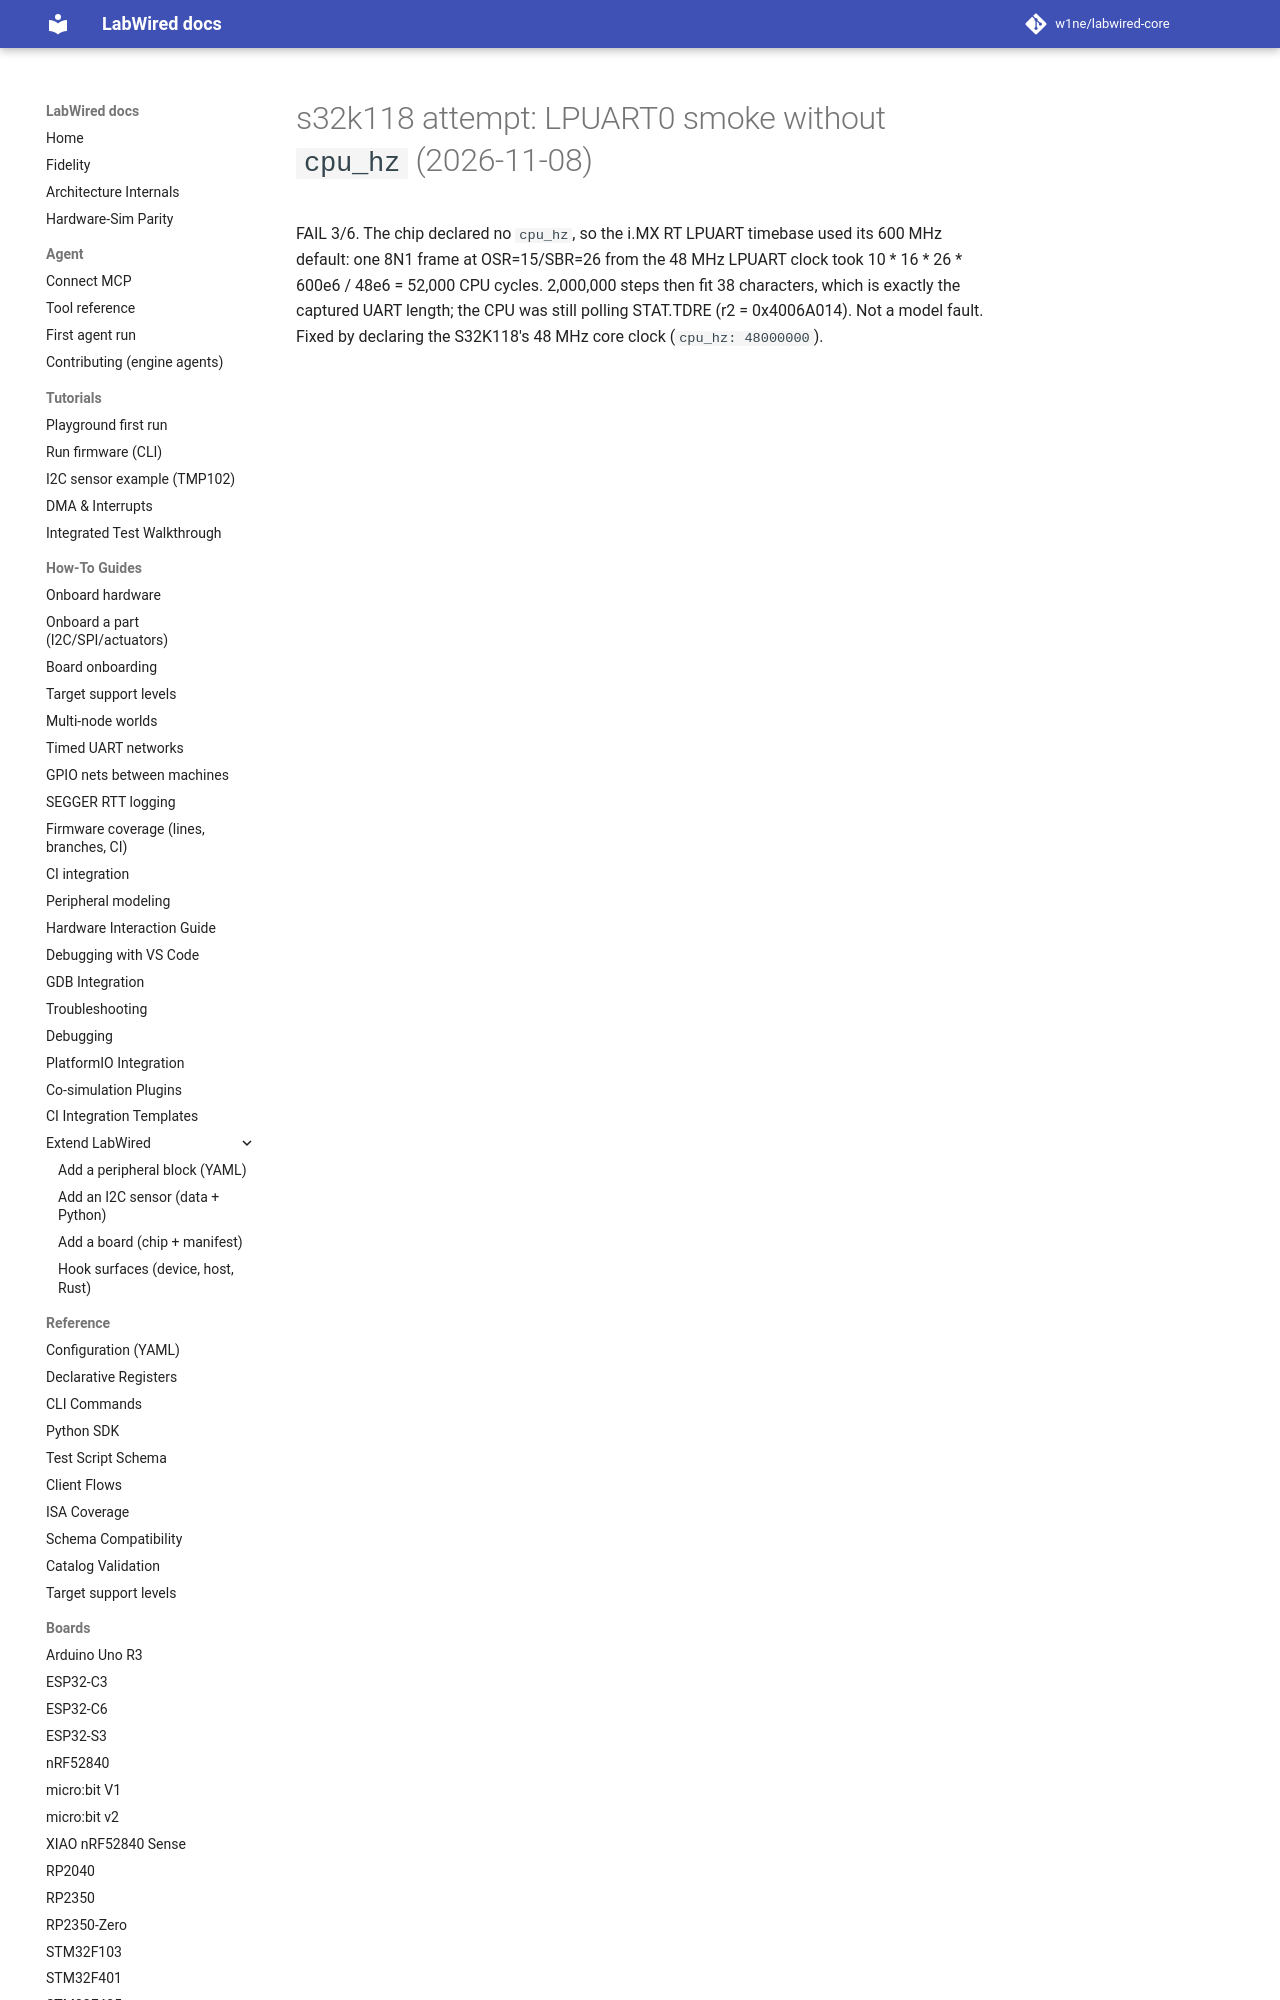

repository: w1ne/labwired-core · page: coverage/renode-onboarding/attempt-history/s32k118/2026-11-08-lpuart-default-600mhz-timebase/index.html · generator: mkdocs

# s32k118 attempt: LPUART0 smoke without `cpu_hz` (2026-11-08)

FAIL 3/6. The chip declared no `cpu_hz`, so the i.MX RT LPUART timebase used
its 600 MHz default: one 8N1 frame at OSR=15/SBR=26 from the 48 MHz LPUART
clock took
